40-way image classification set "Match" from GitHub (ROMOHHR/LeatherTextureMatcher); label vocabulary: leather texture B 1, leather texture B 2, leather texture B 3, leather texture B 4, leather texture M 1, leather texture M 10, leather texture M 2, leather texture M 3, leather texture M 4, leather texture M 5, leather texture M 6, leather texture M 7, leather texture M 8, leather texture M 9, leather texture S 1, leather texture S 10, leather texture S 11, leather texture S 12, leather texture S 13, leather texture S 14, leather texture S 15, leather texture S 16, leather texture S 17, leather texture S 18, leather texture S 19, leather texture S 2, leather texture S 20, leather texture S 21, leather texture S 22, leather texture S 23, leather texture S 24, leather texture S 25, leather texture S 26, leather texture S 3, leather texture S 4, leather texture S 5, leather texture S 6, leather texture S 7, leather texture S 8, leather texture S 9.

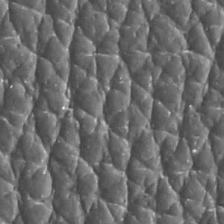
Label: leather texture S 4

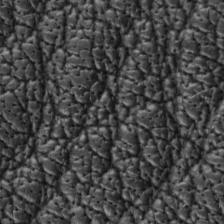
Label: leather texture M 10

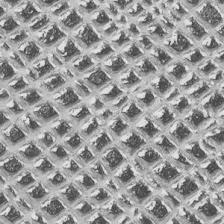
Label: leather texture S 13

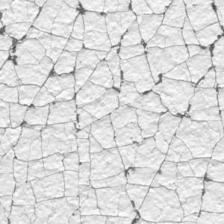
Label: leather texture S 20

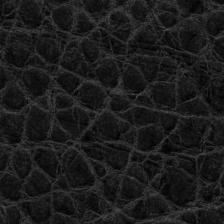
Label: leather texture M 8

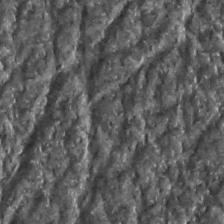
Label: leather texture S 24
